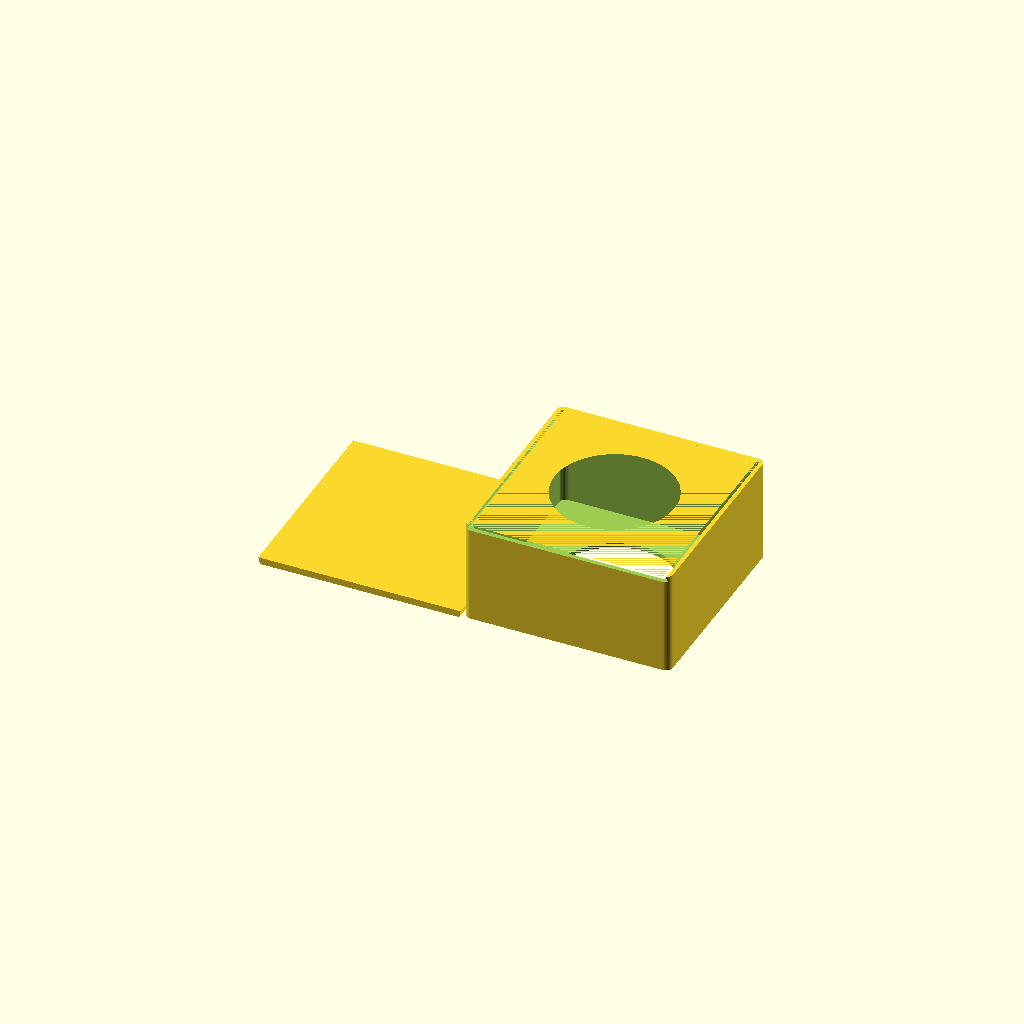
Cell 1: rendered with the file's own defaults.
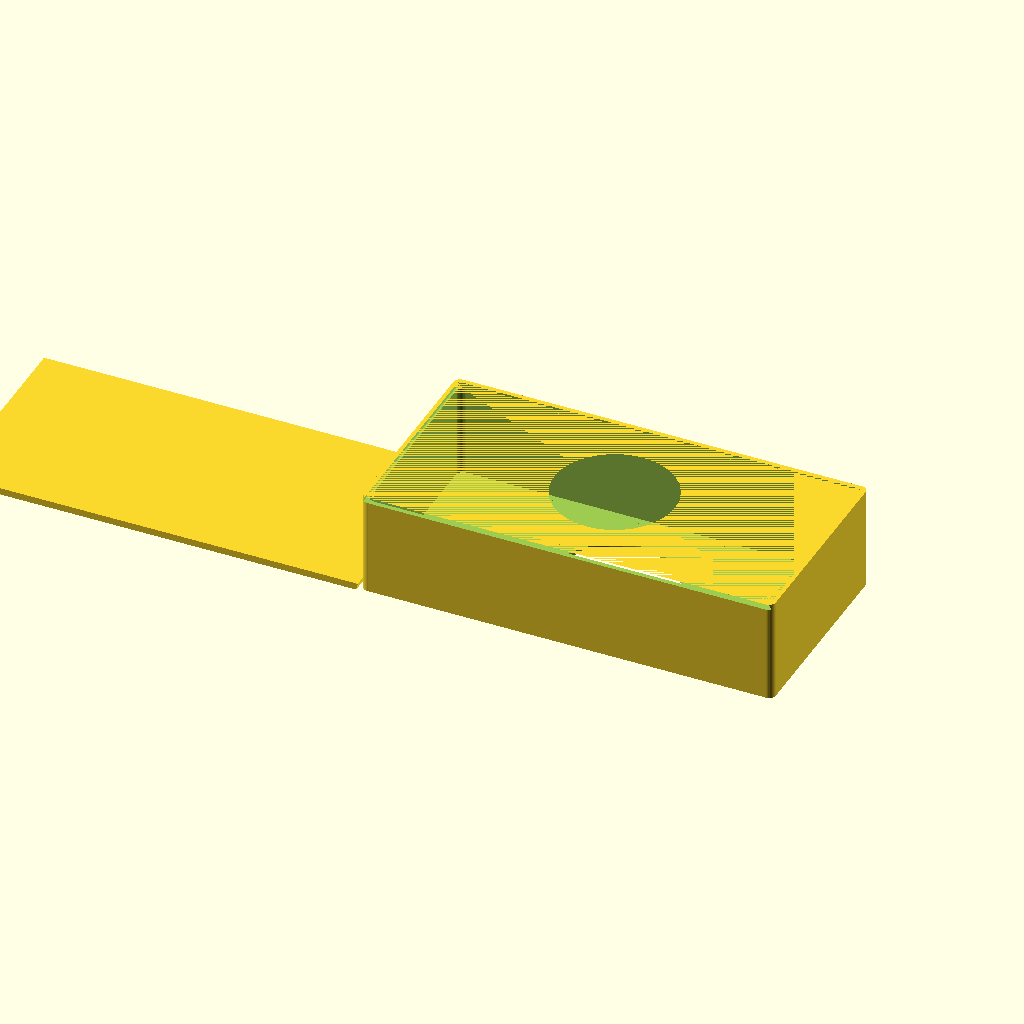
Cell 2 — boxX set to 180, the other parameters unchanged.
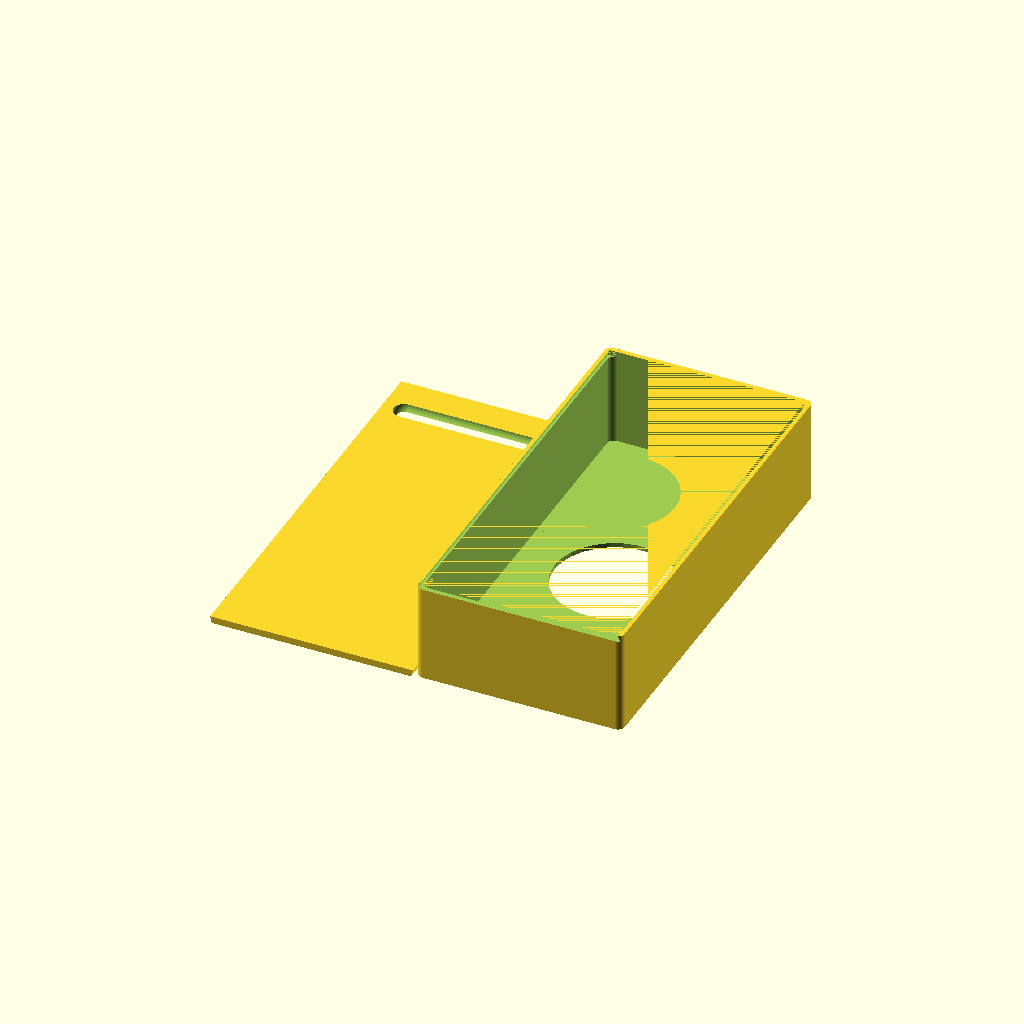
Cell 3: boxY = 180 (everything else at default).
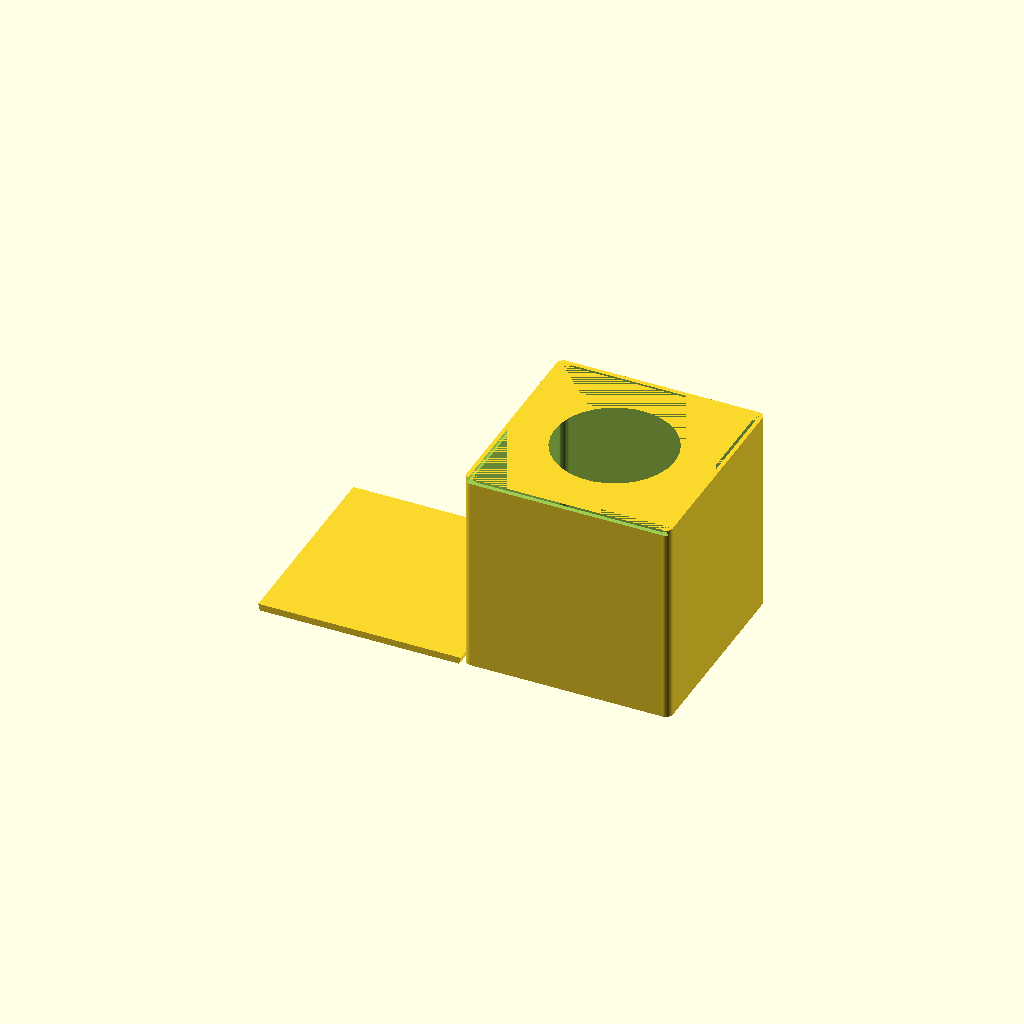
Cell 4: boxZ = 90 (everything else at default).
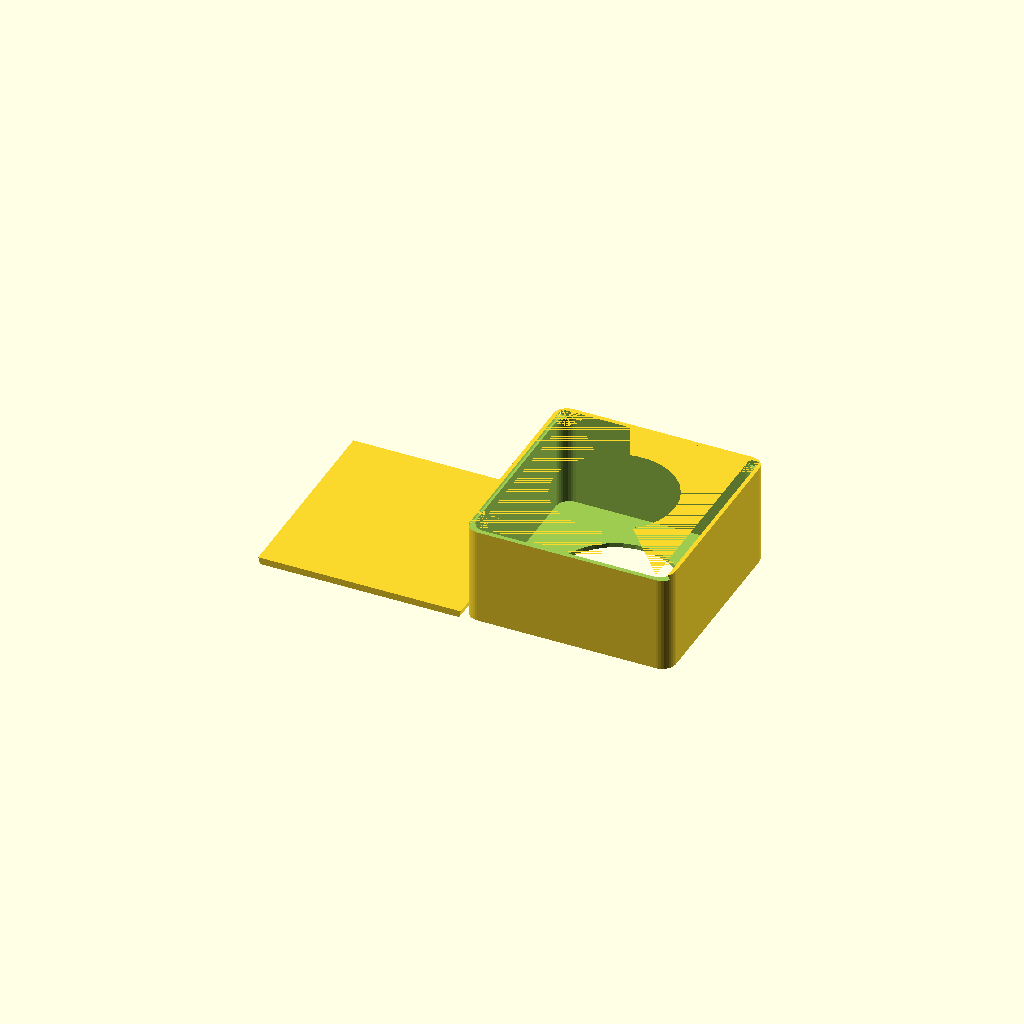
Cell 5: cornerRad = 6 (everything else at default).
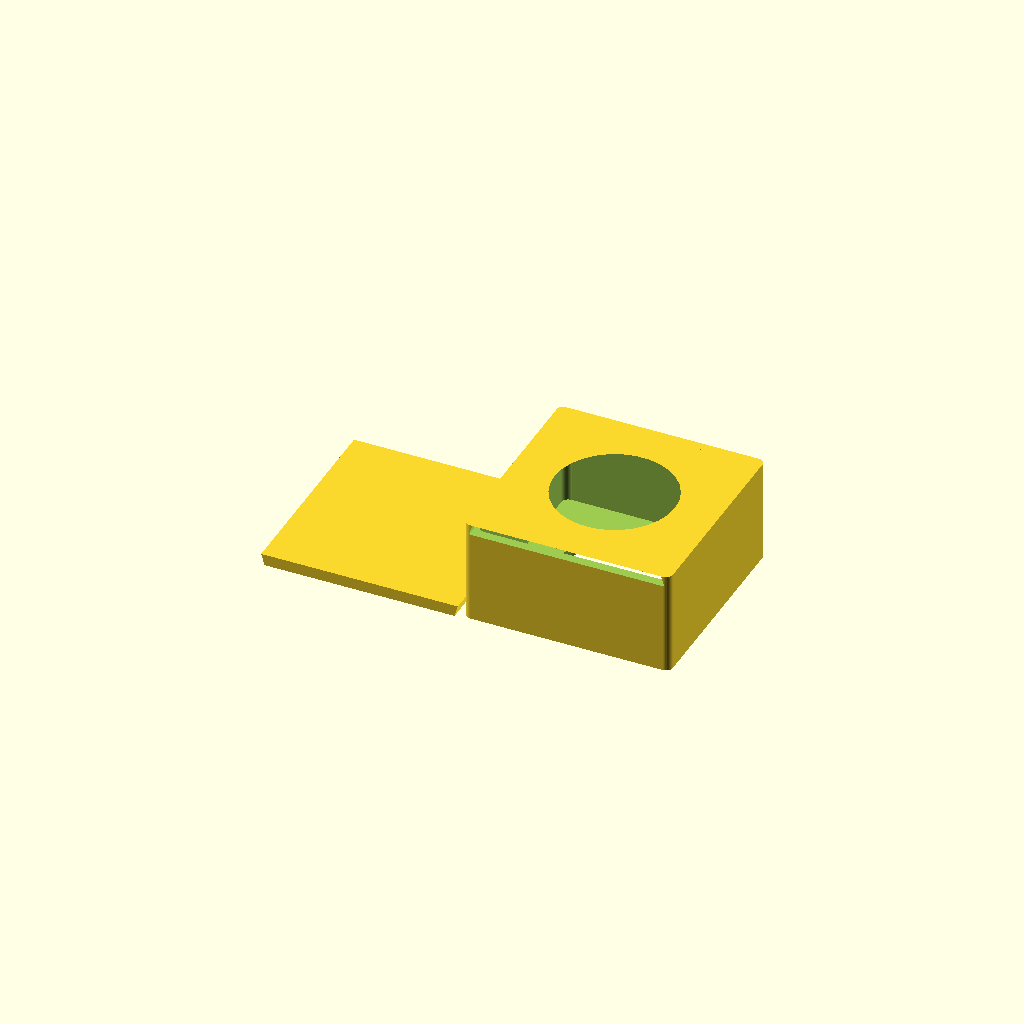
Cell 6: wallThick = 4 (everything else at default).
One fixed orthographic camera (rotation 55°, 0°, 25°; colour scheme Cornfield) for every cell.
Source of the model, doc/sliding_top_box.scad:
/* [Outside Dimensions] */
// width
boxX = 90; 
// depth
boxY = 90; 
// height
boxZ = 45;
// radius of curved corners
cornerRad = 3; 
// thickness of box walls
wallThick = 2; 

/* [Compartments] */
// number of columns
xCompartments = 3;
// number of rows - THIS FEATURE IS DELIBERATELY DISABLED. Please see the summar & lessons below!
yCompartments = 2; 
// thickness of divider walls
dividerThick = 0; 

/* [Lid] */
// amount of play in the lid in mm - the lid can't be the exact same size as the opening
lidSnugness = 0.5;

/* 
  This section is "hidden" from the customizer and is used for calculating
  variables based on those that the user inputs above
*/

/* [Hidden] */
// define the amount that needs to be subtracted to account for wall thicknesses
wallSub = 2 * wallThick;

// to avoid "z fighting" where surfaces line up exactly, add a bit of fudge
fudge = .001; 




/*
  OpenSCAD Parametric Box Lesson

  Created by Aaron Ciuffo (aaron.ciuffo/txoof) - reach me at gmail or thingiverse

  December 16 2015

  Released under the Creative Commons Share Alike License
  http://creativecommons.org/licenses/by-sa/3.0/

  Thanks to:
  agalavis: http://www.thingiverse.com/agalavis (Nail slot issue!)
  0707070: http://www.thingiverse.com/0707070 (issues with lid size)

  Style Notes:
    * Indentation is used to show nested calls:

      union() {
        // one indention to show that all calls are part of the union call
        cube([x, y, z], center = true)
        sphere(r = radius, center = true)
      }

    * cammelCaps are used to name variables to make them readable:
      - this allows more descriptive and readable variable names
      
      lidLength = 5 versus lidlength or lidl
      boxCutOut = 4 versus boxcutout boxc
    
    * Long commands are split over multiple lines using indenation
      - this makes code more readable in all editors and makes relationships
        more clear

      translate([0, lY/2-wall/2, -wall+catch/2]) 
        cube([lX*.8, catch*1.5, catch*1.3], center=true);

*/



/* 
  Add a ready made library for making rounded boxes
  Learn more about the MCAD libraries here: http://reprap.org/wiki/MCAD
*/
include <MCAD/boxes.scad>


/*
  Create the lid trapezoidal lid
  This sub creates both a lid and is used for cutting out the lid shape in the basic box
*/

snugness = 0.5;
module lid(cutter = false) {
  /*
    Lid profile

       boxX - 2* wall thickness + 2*(wall thickness/tan(trap angle))
    p0 ---------------- p1
       \) trap angle  /
        \            /
    P3   ------------   p2
         boxX - 2* wall thickness
         
  */
    

  // define how snug the fit should be on the lid
  // when this sub is used to "cut" enlarge the dimensions to make the opening larger
  snugness = cutter==false ? 1 : lidSnugness;

  // define the lid width (X)
  lidX = (boxX - wallSub) + snugness;

  // define the length of the lid (Y) 
  lidY = boxY - wallThick + snugness;

  // define the thickness of the lid
  lidZ = wallThick + snugness;

  // define slot dimensions
  slotX = lidX*.9;
  slotY = lidY*.05;


  // define the angle in the trapezoid; this needs to be less than 45 for most printers
  trapAngle = 70;
  lidAdd = wallThick/tan(trapAngle);
  // define points for the trapezoidal lid
  p0 = [0, 0];
  p1 = [lidX, 0];
  p2 = [lidX + lidAdd, lidZ];
  p3 = [0 + -lidAdd , lidZ];
  
  //center the lid

  translate([-lidX/2, -lidZ/2, 0])
    // rotate the lid -90 degrees 
    rotate([-90])
    difference() {
      // draw a polygon using the points above and then extrude
      // linear extrude only works in the Z axis so everything has to be rotated after
      linear_extrude(height = lidY, center = true) 
        polygon([p0, p1, p2, p3], paths = [[0, 1, 2, 3]]); 


      // add a fingernail slot for making opening the lid easier
      // the variable names are a bit wonky because the lid is drawn rotated -90 degrees
      if ( cutter == false) {
        translate([lidX/2, 0, lidY/2-slotY*2])
          roundedBox([slotX, lidZ, slotY], radius = slotY/2, $fn=36);
      }
    }
}

/*
  create the dividers for the columns in the box
*/
module xDividers(innerBoxDim) {
  
  // copy from here

  echo ("This is the xDividers module");
  echo ("innerBoxDim=", innerBoxDim);
  // the number of dividers is always one less than the number of compartments
  cols = xCompartments - 1;

  // calculate the spacing of the dividers based on the dimensions of the inner box

  // element 0 of the innerBoxDim variable contains the X dimension  
  increment = innerBoxDim[0]/xCompartments;

  // if the number of compartments is bigger than 1, do this:
  if ( xCompartments > 1) {
    // this loops several times to make each divider from 1 to the number of columns
    for ( i = [1 : cols]) {
      // move each divider into place
        translate([-innerBoxDim[0]/2+i*increment, 0, 0])
          // draw a cube - remember to remove a bit for the snuggness factor on the lid
          cube([dividerThick, innerBoxDim[1], innerBoxDim[2]-2*snugness], center =true);
      
    } // this bracket is the end of the "for" loop
  } // this bracket is the end of the IF statement
  

  // copy to here

} // this should be the LAST curly bracket for xDividers


/*
  create the dividers for the rows
  You should be able to copy most of the xDiviers module into this module
  and make only minor changes. 
  
  Think about the following things:
  * box/cube modules accept variables as arrays [X, Y, Z] 
  * the first element of an array is called 0, the second 1, etc.
  * use '#' to help debug: 
    https://en.wikibooks.org/wiki/OpenSCAD_User_Manual/The_OpenSCAD_Language#Chapter_8_--_Debugging_aids
*/
module yDividers(innerBoxDim) {
// paste below this point.  Be careful that you pay attention to the curly brackets




} // this should be the LAST curly bracket for yDividers. 


/*
  create the basic box
*/
module basicBox(outerBox, innerBox) {
  // Set the curve refinement
  $fn = 36;


  // Create the box then subtract the inner volume and make a cut for the sliding lid
  difference() {
    // call the MCAD rounded box command imported from MCAD/boxes.scad
    // size = dimensions; radius = corner curve radius; sidesonly = round only some sides

    // First draw the outer box
    roundedBox(size = outerBox, radius = cornerRad, sidesonly = 1);
    // Then cut out the inner box
    roundedBox(size = innerBox, radius = cornerRad, sidesonly = 1);
    // Then cut out the lid
    translate([0, 0, (boxZ/2)+fudge])
      lid(cutter = true); 
  }
}

/*
  This module will call all of the other modules and assemble the final box
*/
module dividedBox() {
  echo ("This is the dividedBox module");
  // Define the volume that will be the outer box
  outerBox = [boxX, boxY, boxZ];

  // Define the volume that will be subtracted from the box
  // a "fudge factor" is added to avoid Z fighting when faces align perfectly
  innerBox = [boxX-wallSub, boxY-wallSub, boxZ-wallSub+fudge*2];

  // call the basic box module to add the box
  difference() {
    basicBox(outerBox, innerBox);
    translate([0, 0, 0]) cylinder(d=52.5, h = 100, center=true);
  }
  // explain what's going on
  echo ("innerBox=", innerBox);

  // draw the dividers in the X dimension
  xDividers(innerBox);

  // draw the dividers in the Y dimension
  #yDividers(); // the # will highlight this in red when it is drawn


  // move the lid to the left of the box and also move it down  so it sits at the
  // same level as the bottom of the box
  //translate([-boxX, 0, -boxZ/2+wallThick/2])
  translate([-boxX, 0, -boxZ/2])
    rotate([0, 180, 0])
    lid();
}

// call the dividedBox module
dividedBox();    

//lid();
Customizer parameters (derived from the source; name, type, default, range or options):
boxX: number, default 90
boxY: number, default 90
boxZ: number, default 45
cornerRad: number, default 3
wallThick: number, default 2
xCompartments: number, default 3
yCompartments: number, default 2
dividerThick: number, default 0
lidSnugness: number, default 0.5
